Run: headless pygame with SDL's dummy video driver; simulated clock (each Clock.tick advances the game by its frame time, no real sleeping); random seed 0; keys injected as events and as key.get_pressed() state; no mouse input.
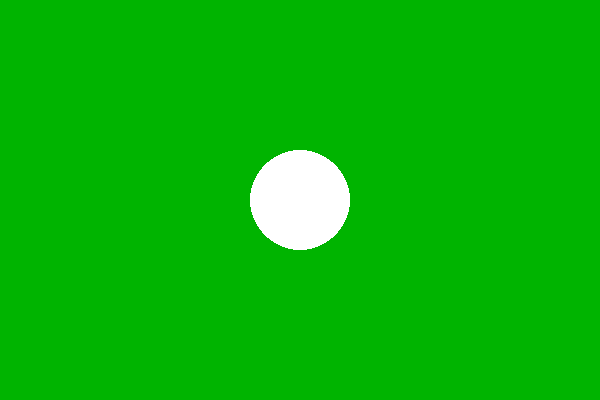
Frame 1 of 4 · flips 1–60 · no input
Frame 2 of 4 · flips 61–180 · tapped SPACE, RETURN · held RIGHT (→), D · screen unchanged from frame 1, image omitted
Frame 3 of 4 · flips 181–300 · held DOWN (↓), S · screen unchanged from frame 2, image omitted
Frame 4 of 4 · flips 301–420 · held LEFT (←), A, UP (↑), W · screen unchanged from frame 3, image omitted

The pygame program that drew these frames:

import pygame

# Initialize pygame
pygame.init()

# Create a simple window
window = pygame.display.set_mode((600, 400))
pygame.display.set_caption("Pygame Test")

# Define colors
GREEN = (0, 180, 0)
WHITE = (255, 255, 255)

# Draw a circle for a few seconds
running = True
clock = pygame.time.Clock()
timer = 0

while running:
    for event in pygame.event.get():
        if event.type == pygame.QUIT:
            running = False

    window.fill(GREEN)
    pygame.draw.circle(window, WHITE, (300, 200), 50)
    pygame.display.flip()

    clock.tick(60)
    timer += 1
    if timer > 300:  # close automatically after ~5 s
        running = False

pygame.quit()
